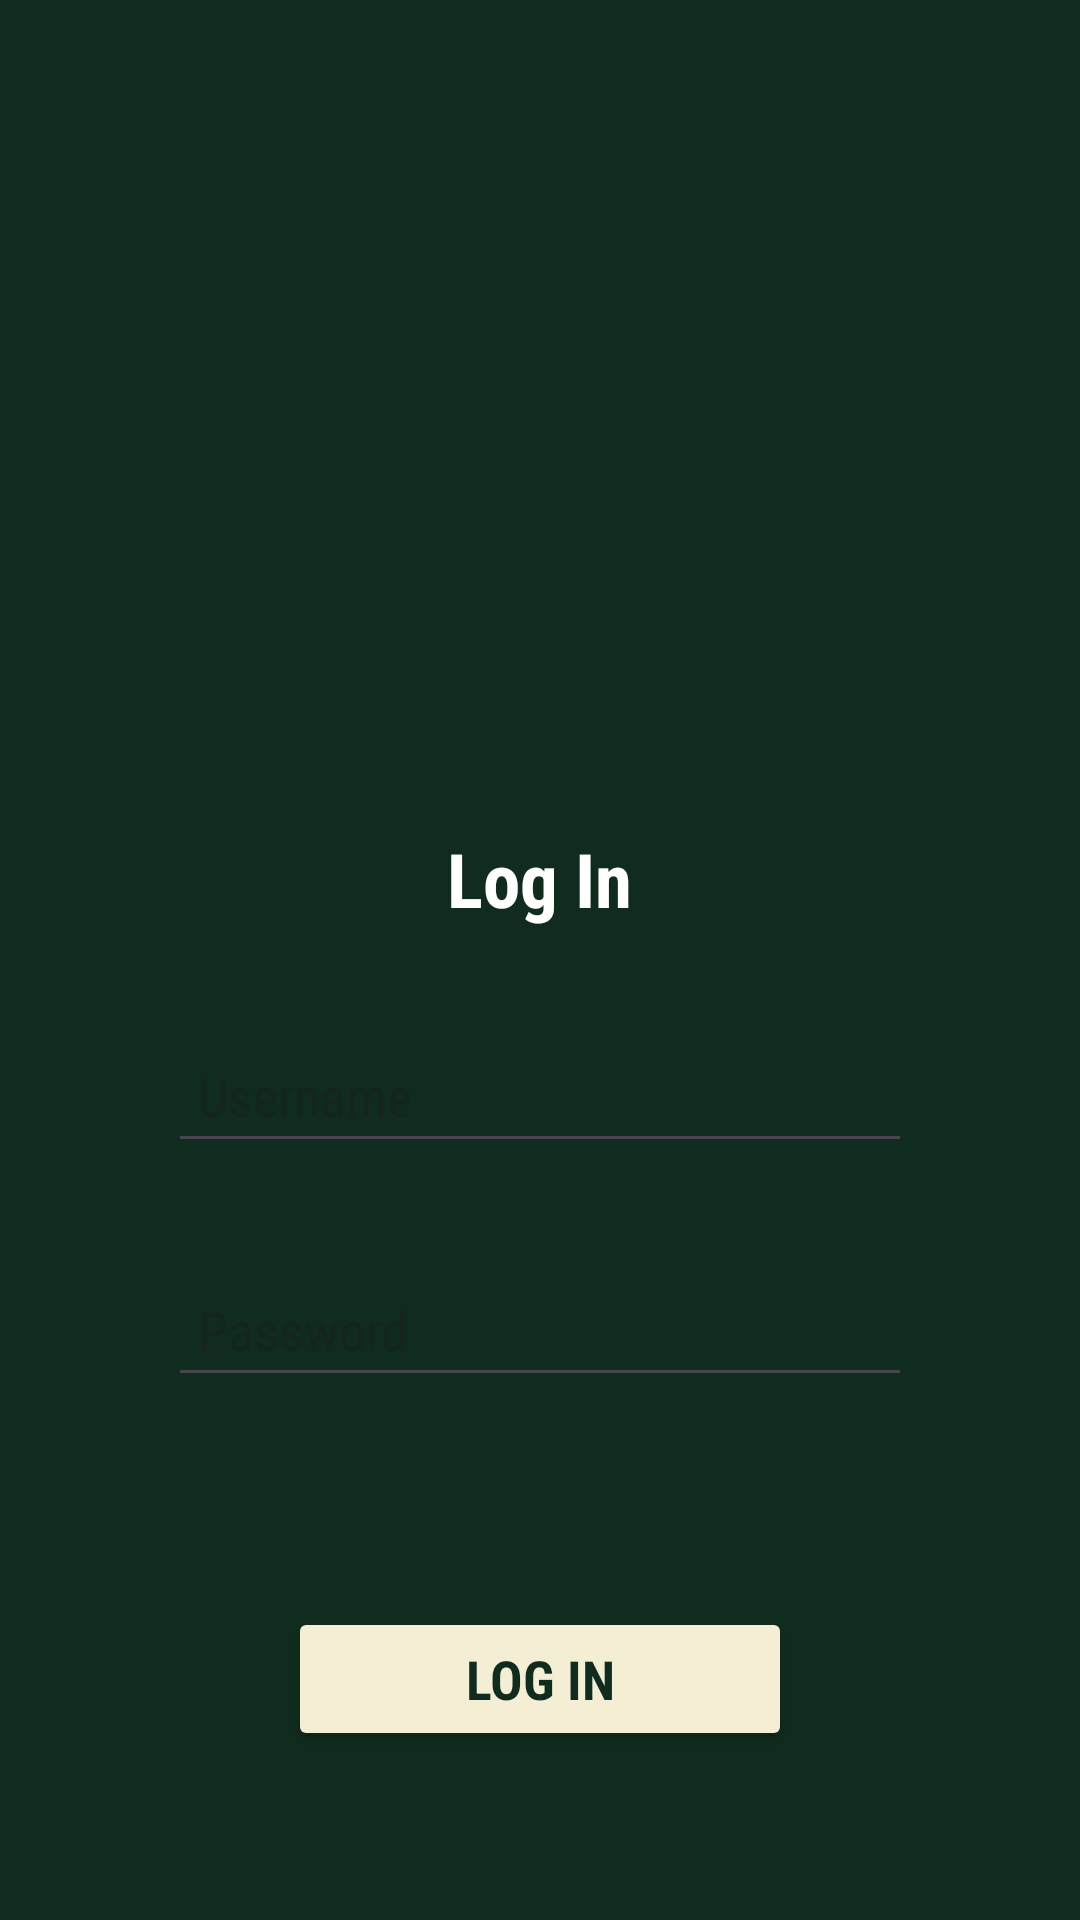

Here is an Android app screen rendered from its layout file. Give the layout XML and the strings, colors and styles it references.
<!-- AndroidManifest.xml: application theme Theme.SvargaApp -->
<!-- res/layout/activity_login.xml -->
<?xml version="1.0" encoding="utf-8"?>
<RelativeLayout xmlns:android="http://schemas.android.com/apk/res/android"
    xmlns:app="http://schemas.android.com/apk/res-auto"
    xmlns:tools="http://schemas.android.com/tools"
    android:id="@+id/main"
    android:layout_width="match_parent"
    android:layout_height="match_parent"
    tools:context=".LoginActivity"
    android:padding="16dp"
    android:background="@color/green">

    <ImageView
        android:id="@+id/imageView"
        android:layout_width="wrap_content"
        android:layout_height="200dp"
        android:layout_centerHorizontal="true"
        android:layout_marginTop="50dp"
        app:srcCompat=""
        />

    <TextView
        android:id="@+id/textView2"
        android:layout_width="wrap_content"
        android:layout_height="wrap_content"
        android:layout_marginTop="10dp"
        android:textAlignment="center"
        android:textSize="25sp"
        android:textStyle="bold"
        android:fontFamily="sans-serif-condensed"
        android:textColor="@color/white"
        android:layout_below="@id/imageView"
        android:layout_centerHorizontal="true"
        android:text="Log In" />

    <EditText
        android:id="@+id/editTextText2"
        android:layout_width="match_parent"
        android:layout_height="48dp"
        android:layout_below="@+id/textView2"
        android:layout_marginStart="40dp"
        android:layout_marginEnd="40dp"
        android:layout_marginTop="30dp"
        android:inputType="text"
        android:hint="Username"
        android:fontFamily="sans-serif-condensed"
        android:drawableLeft="@drawable/baseline_person_24_1"
        android:paddingStart="10dp"
        android:paddingEnd="10dp" />

    <EditText
        android:id="@+id/editTextText3"
        android:layout_width="match_parent"
        android:layout_height="48dp"
        android:layout_below="@+id/editTextText2"
        android:layout_marginStart="40dp"
        android:layout_marginEnd="40dp"
        android:layout_marginTop="30dp"
        android:inputType="textPassword"
        android:hint="Password"
        android:fontFamily="sans-serif-condensed"
        android:drawableLeft="@drawable/baseline_password_24"
        android:paddingStart="10dp"
        android:paddingEnd="10dp" />

    <Button
        android:id="@+id/button2"
        android:layout_width="match_parent"
        android:layout_height="wrap_content"
        android:text="Log In"
        android:textColor="@color/green"
        android:textStyle="bold"
        android:textSize="18dp"
        android:fontFamily="sans-serif-condensed"
        android:layout_marginTop="70dp"
        android:layout_marginLeft="80dp"
        android:layout_marginRight="80dp"
        android:layout_below="@+id/editTextText3"
        android:backgroundTint="#F3EED4"
        />

</RelativeLayout>
<!-- resources referenced by this layout -->
<resources>
  <color name="green">#102C1E</color>
  <color name="white">#FFFFFFFF</color>
  <style name="Theme.SvargaApp" parent="Base.Theme.SvargaApp" />
  <style name="Base.Theme.SvargaApp" parent="Theme.Material3.DayNight.NoActionBar">
          
          
      </style>
</resources>
